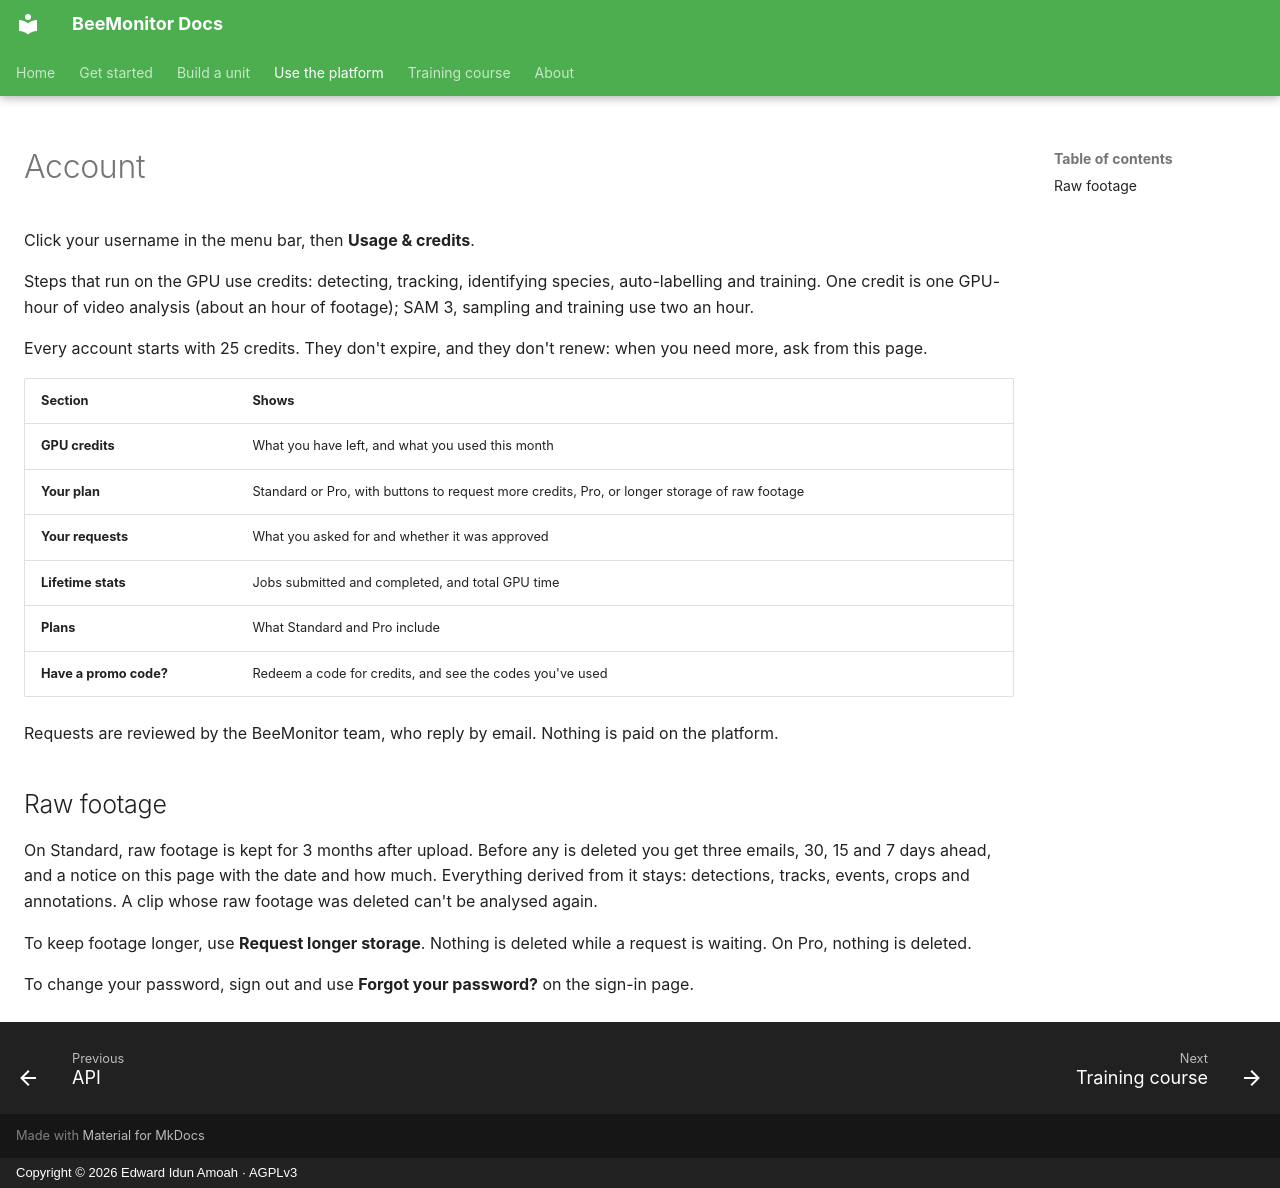

repository: eai6/BeeMonitor · page: platform/account/index.html · generator: mkdocs · copyright: Copyright © 2026 Edward Idun Amoah · AGPLv3

# Account

Click your username in the menu bar, then **Usage & credits**.

Steps that run on the GPU use credits: detecting, tracking, identifying species, auto-labelling and
training. One credit is one GPU-hour of video analysis (about an hour of footage); SAM 3, sampling
and training use two an hour.

Every account starts with 25 credits. They don't expire, and they don't renew: when you need more,
ask from this page.

| Section | Shows |
|---|---|
| **GPU credits** | What you have left, and what you used this month |
| **Your plan** | Standard or Pro, with buttons to request more credits, Pro, or longer storage of raw footage |
| **Your requests** | What you asked for and whether it was approved |
| **Lifetime stats** | Jobs submitted and completed, and total GPU time |
| **Plans** | What Standard and Pro include |
| **Have a promo code?** | Redeem a code for credits, and see the codes you've used |

Requests are reviewed by the BeeMonitor team, who reply by email. Nothing is paid on the platform.

## Raw footage

On Standard, raw footage is kept for 3 months after upload. Before any is deleted you get three
emails, 30, 15 and 7 days ahead, and a notice on this page with the date and how much. Everything
derived from it stays: detections, tracks, events, crops and annotations. A clip whose raw footage
was deleted can't be analysed again.

To keep footage longer, use **Request longer storage**. Nothing is deleted while a request is
waiting. On Pro, nothing is deleted.

To change your password, sign out and use **Forgot your password?** on the sign-in page.
